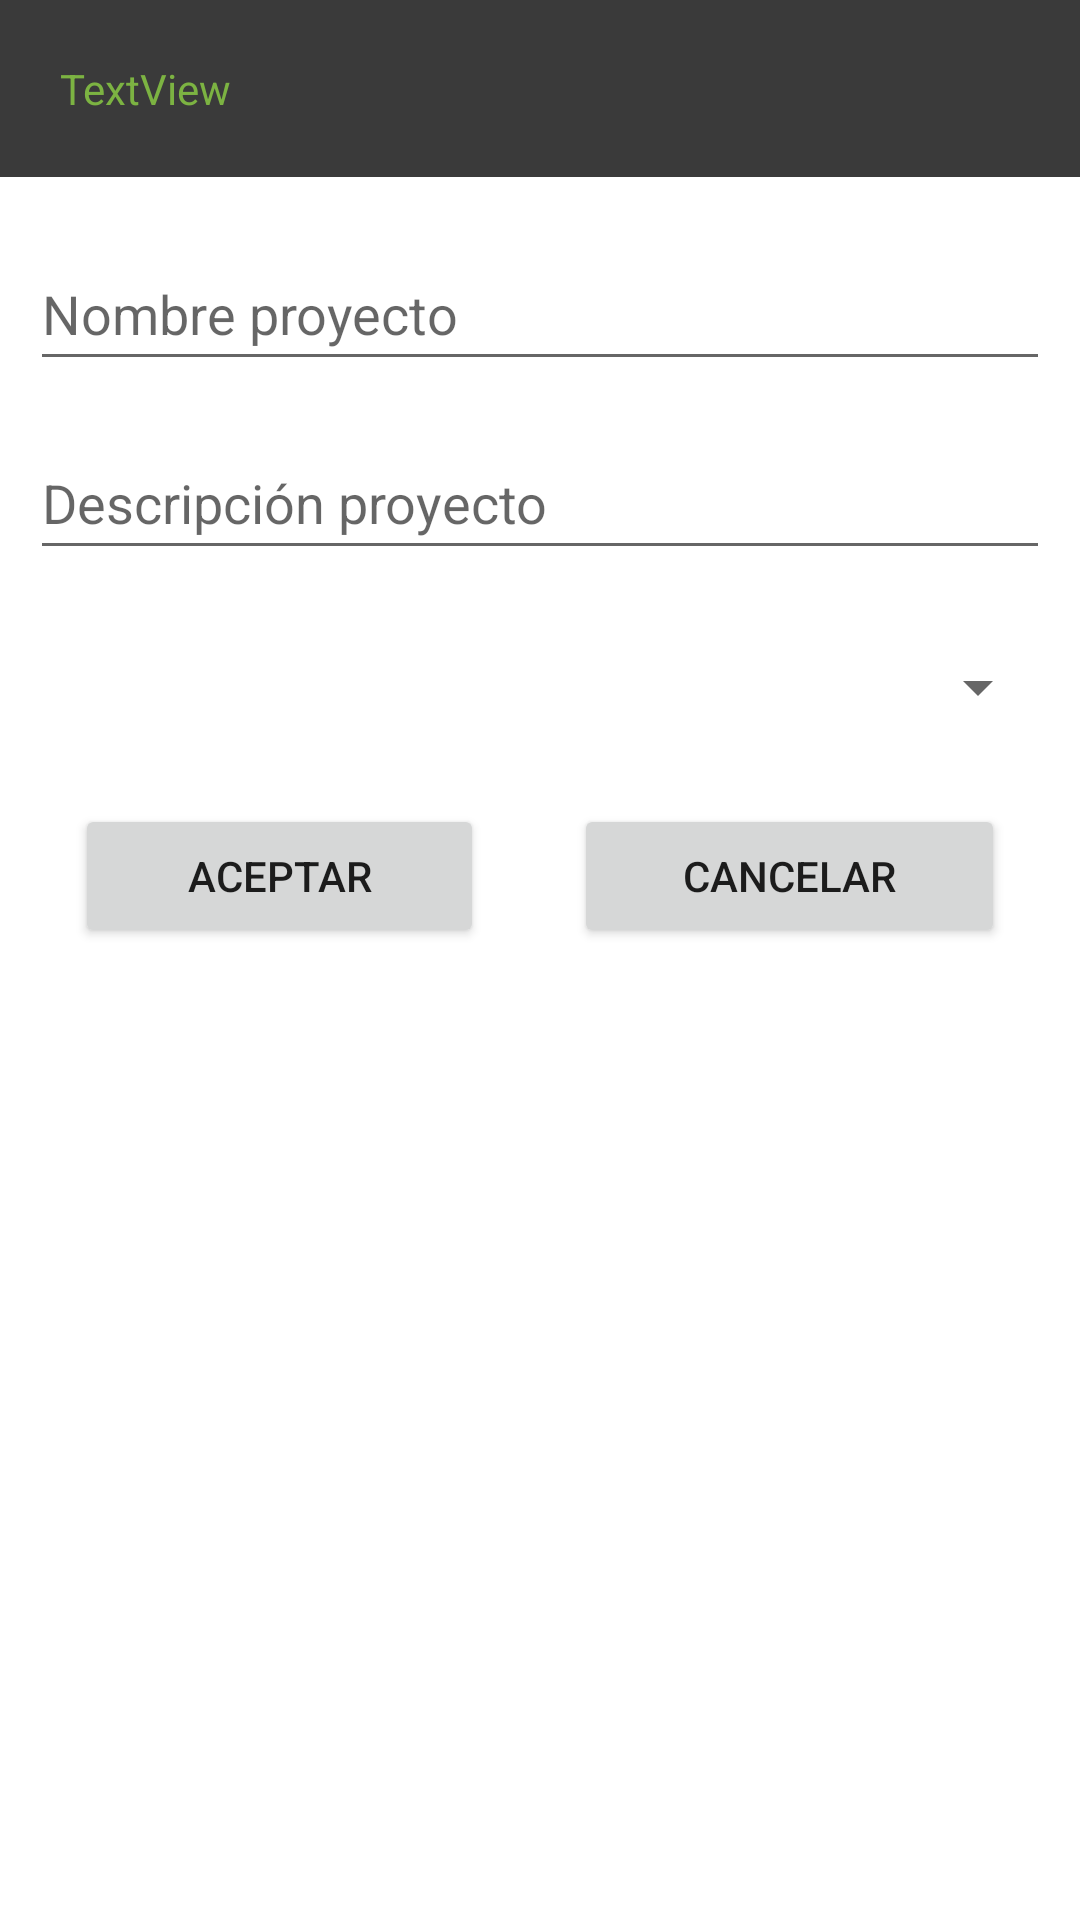

Android layout source for this screen:
<!-- AndroidManifest.xml: application theme Theme.Proyecto_Gastos -->
<!-- res/layout/activity_form_creacion_proyecto.xml -->
<?xml version="1.0" encoding="utf-8"?>
<androidx.constraintlayout.widget.ConstraintLayout xmlns:android="http://schemas.android.com/apk/res/android"
    xmlns:app="http://schemas.android.com/apk/res-auto"
    xmlns:tools="http://schemas.android.com/tools"
    android:layout_width="match_parent"
    android:layout_height="match_parent"
    tools:context=".Form_Creacion_Proyecto">

    <LinearLayout
        android:layout_width="match_parent"
        android:layout_height="match_parent"
        android:orientation="vertical">

        <TextView
            android:id="@+id/textView3"
            android:layout_width="match_parent"
            android:layout_height="wrap_content"
            android:background="#3A3A3A"
            android:padding="20dp"
            android:text="TextView"
            android:textColor="#7CB342" />

        <LinearLayout
            android:layout_width="match_parent"
            android:layout_height="match_parent"
            android:layout_marginLeft="10dp"
            android:layout_marginTop="20dp"
            android:layout_marginRight="10dp"
            android:orientation="vertical">

            <EditText
                android:id="@+id/editTextTitulo"
                android:layout_width="match_parent"
                android:layout_height="wrap_content"
                android:layout_marginBottom="15dp"
                android:ems="10"
                android:hint="Nombre proyecto"
                android:inputType="textPersonName"
                android:minHeight="48dp" />

            <EditText
                android:id="@+id/editTextDescripcion"
                android:layout_width="match_parent"
                android:layout_height="wrap_content"
                android:layout_marginBottom="15dp"
                android:ems="10"
                android:hint="Descripción proyecto"
                android:inputType="textPersonName"
                android:minHeight="48dp" />

            <Spinner
                android:id="@+id/spn_moneda"
                android:layout_width="match_parent"
                android:layout_height="wrap_content"
                android:contentDescription='"Lista Monedas"'
                android:minHeight="48dp" />

            <LinearLayout
                android:layout_width="match_parent"
                android:layout_height="match_parent"
                android:orientation="horizontal">

                <Button
                    android:id="@+id/btn_aceptar"
                    android:layout_width="wrap_content"
                    android:layout_height="wrap_content"
                    android:layout_margin="15dp"
                    android:layout_weight="1"
                    android:text="Aceptar" />

                <Button
                    android:id="@+id/btn_cancelar"
                    android:layout_width="wrap_content"
                    android:layout_height="wrap_content"
                    android:layout_margin="15dp"
                    android:layout_weight="1"
                    android:text="Cancelar" />
            </LinearLayout>
        </LinearLayout>
    </LinearLayout>
</androidx.constraintlayout.widget.ConstraintLayout>
<!-- resources referenced by this layout -->
<resources>
  <style name="Theme.Proyecto_Gastos" parent="Theme.MaterialComponents.DayNight.DarkActionBar">
          
          <item name="colorPrimary">@color/purple_500</item>
          <item name="colorPrimaryVariant">@color/purple_700</item>
          <item name="colorOnPrimary">@color/white</item>
          
          <item name="colorSecondary">@color/teal_200</item>
          <item name="colorSecondaryVariant">@color/teal_700</item>
          <item name="colorOnSecondary">@color/black</item>
          
          <item name="android:statusBarColor">?attr/colorPrimaryVariant</item>
          
      </style>
  <color name="purple_500">#FF6200EE</color>
  <color name="purple_700">#FF3700B3</color>
  <color name="white">#FFFFFFFF</color>
  <color name="teal_200">#FF03DAC5</color>
  <color name="teal_700">#FF018786</color>
  <color name="black">#FF000000</color>
</resources>
